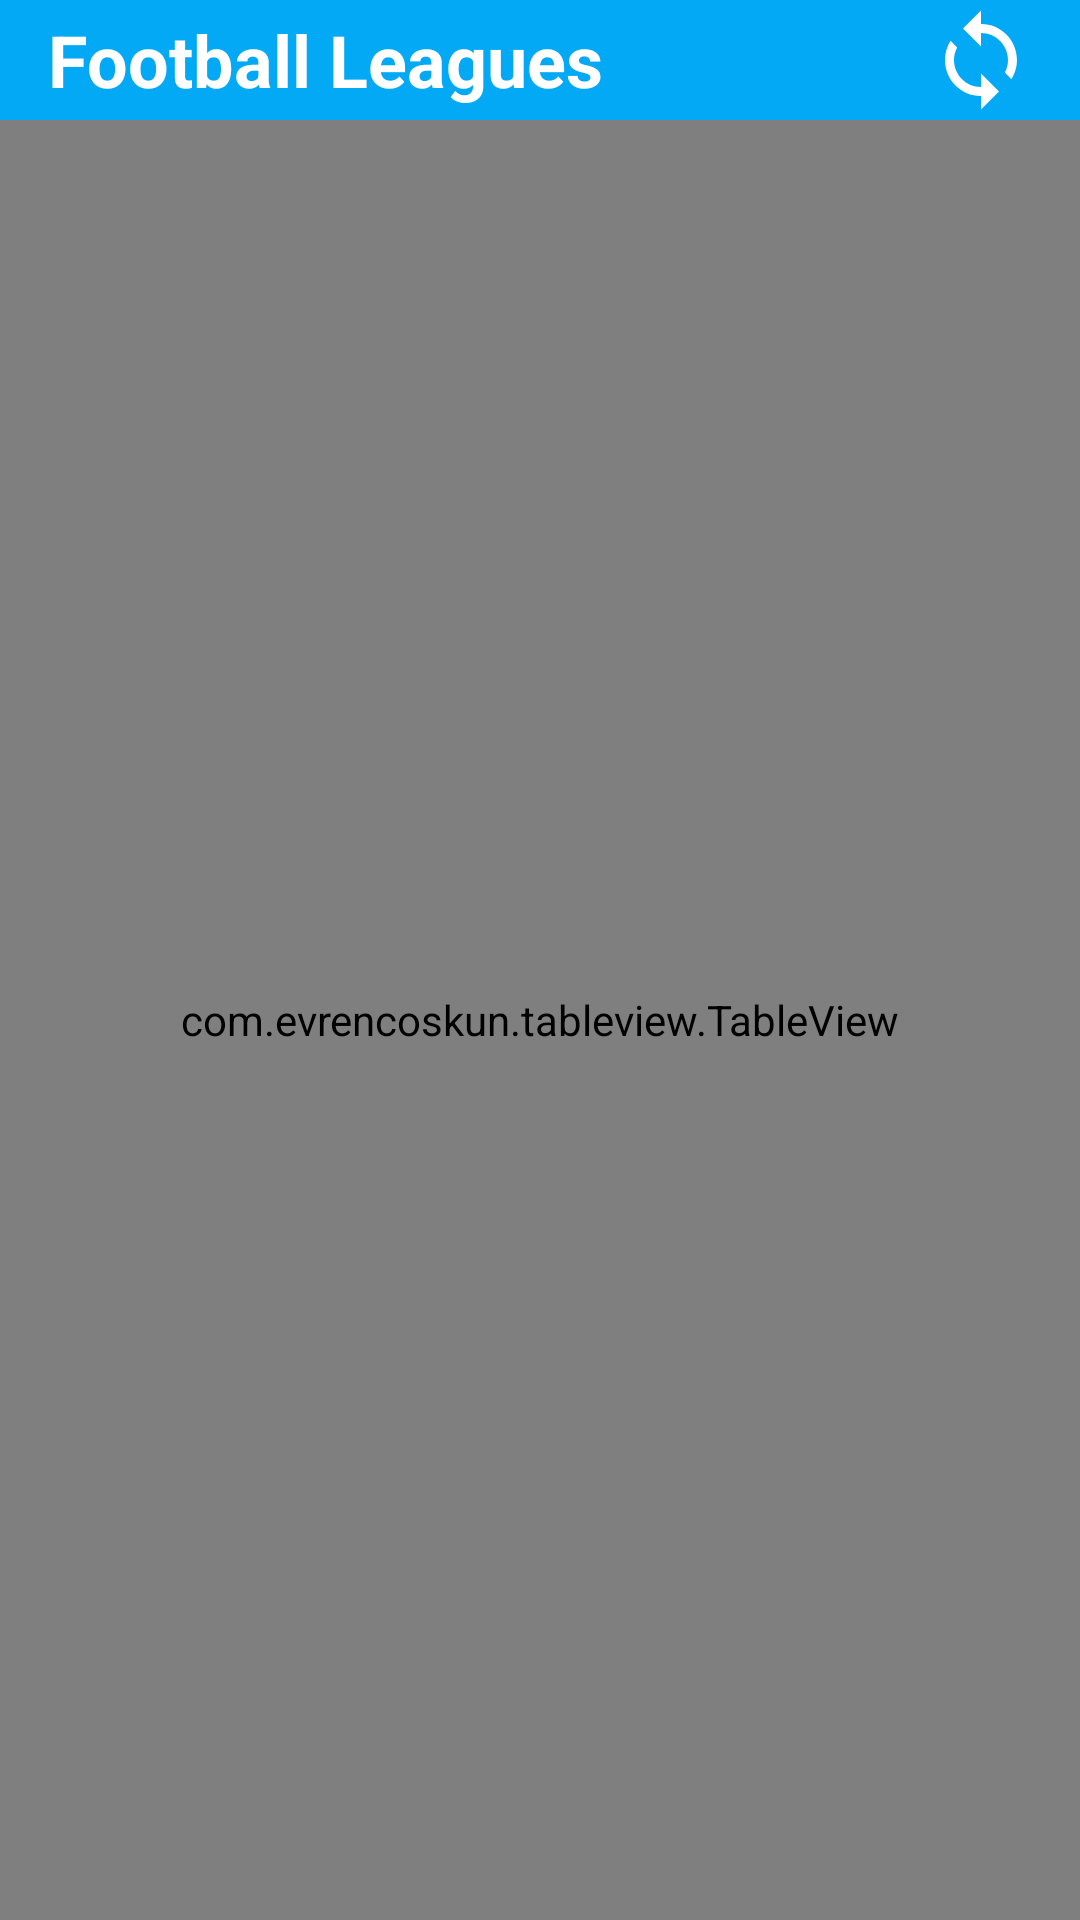

Android layout source for this screen:
<!-- AndroidManifest.xml: application theme Theme.FutboolLegueApplication -->
<!-- res/layout/screen_2.xml -->
<?xml version="1.0" encoding="utf-8"?>
<androidx.constraintlayout.widget.ConstraintLayout xmlns:android="http://schemas.android.com/apk/res/android"
    android:layout_width="match_parent"
    android:layout_height="match_parent"
    xmlns:app="http://schemas.android.com/apk/res-auto">

    <RelativeLayout
        android:id="@+id/actionBar"
        android:layout_width="match_parent"
        android:layout_height="40dp"
        android:background="#03A9F4"
        app:layout_constraintTop_toTopOf="parent">

        <TextView
            android:layout_width="wrap_content"
            android:layout_height="wrap_content"
            android:layout_centerVertical="true"
            android:layout_marginStart="16dp"
            android:text="Football Leagues"
            android:textColor="@color/white"
            android:textSize="24sp"
            android:textStyle="bold" />

        <ImageButton
            android:id="@+id/btnSync"
            android:layout_width="wrap_content"
            android:layout_height="wrap_content"
            android:layout_alignParentEnd="true"
            android:layout_centerVertical="true"
            android:layout_marginEnd="10dp"
            android:background="?selectableItemBackgroundBorderless"
            android:padding="5dp"
            android:src="@drawable/ic_baseline_sync_24"
            app:tint="@color/white" />
    </RelativeLayout>
    <TextView
        android:layout_margin="10dp"
        app:layout_constraintStart_toStartOf="parent"
        app:layout_constraintTop_toBottomOf="@id/actionBar"
        android:text="No"
        android:textColor="@color/black"
        android:textSize="20sp"
        android:layout_width="wrap_content"
        android:layout_height="wrap_content"/>
    <com.evrencoskun.tableview.TableView
        android:id="@+id/tableview"
        android:layout_width="match_parent"
        android:layout_height="0dp"
        app:layout_constraintBottom_toBottomOf="parent"
        app:layout_constraintTop_toBottomOf="@id/actionBar" />

</androidx.constraintlayout.widget.ConstraintLayout>
<!-- resources referenced by this layout -->
<resources>
  <!-- drawable ic_baseline_sync_24 (drawable) -->
  <vector xmlns:android="http://schemas.android.com/apk/res/android"
      android:width="36dp"
      android:height="36dp"
      android:tint="#000000"
      android:viewportWidth="24"
      android:viewportHeight="24">
      <path
          android:fillColor="@android:color/white"
          android:pathData="M12,4L12,1L8,5l4,4L12,6c3.31,0 6,2.69 6,6 0,1.01 -0.25,1.97 -0.7,2.8l1.46,1.46C19.54,15.03 20,13.57 20,12c0,-4.42 -3.58,-8 -8,-8zM12,18c-3.31,0 -6,-2.69 -6,-6 0,-1.01 0.25,-1.97 0.7,-2.8L5.24,7.74C4.46,8.97 4,10.43 4,12c0,4.42 3.58,8 8,8v3l4,-4 -4,-4v3z" />
  </vector>
  <style name="Theme.FutboolLegueApplication" parent="Theme.MaterialComponents.DayNight.NoActionBar">
          
          <item name="colorPrimary">@color/purple_500</item>
          <item name="colorPrimaryVariant">@color/purple_700</item>
          <item name="colorOnPrimary">@color/white</item>
          
          <item name="colorSecondary">@color/teal_200</item>
          <item name="colorSecondaryVariant">@color/teal_700</item>
          <item name="colorOnSecondary">@color/black</item>
          
          <item name="android:statusBarColor" tools:targetApi="l">?attr/colorPrimaryVariant</item>
          
      </style>
  <!-- not gathered from this repository: default colours our renderer supplied (Android Studio template values) -->
  <color name="purple_500">#FF6200EE</color>
  <color name="purple_700">#FF3700B3</color>
  <color name="teal_200">#FF03DAC5</color>
  <color name="teal_700">#FF018786</color>
  <color name="black">#FF000000</color>
  <color name="white">#FFFFFFFF</color>
</resources>
